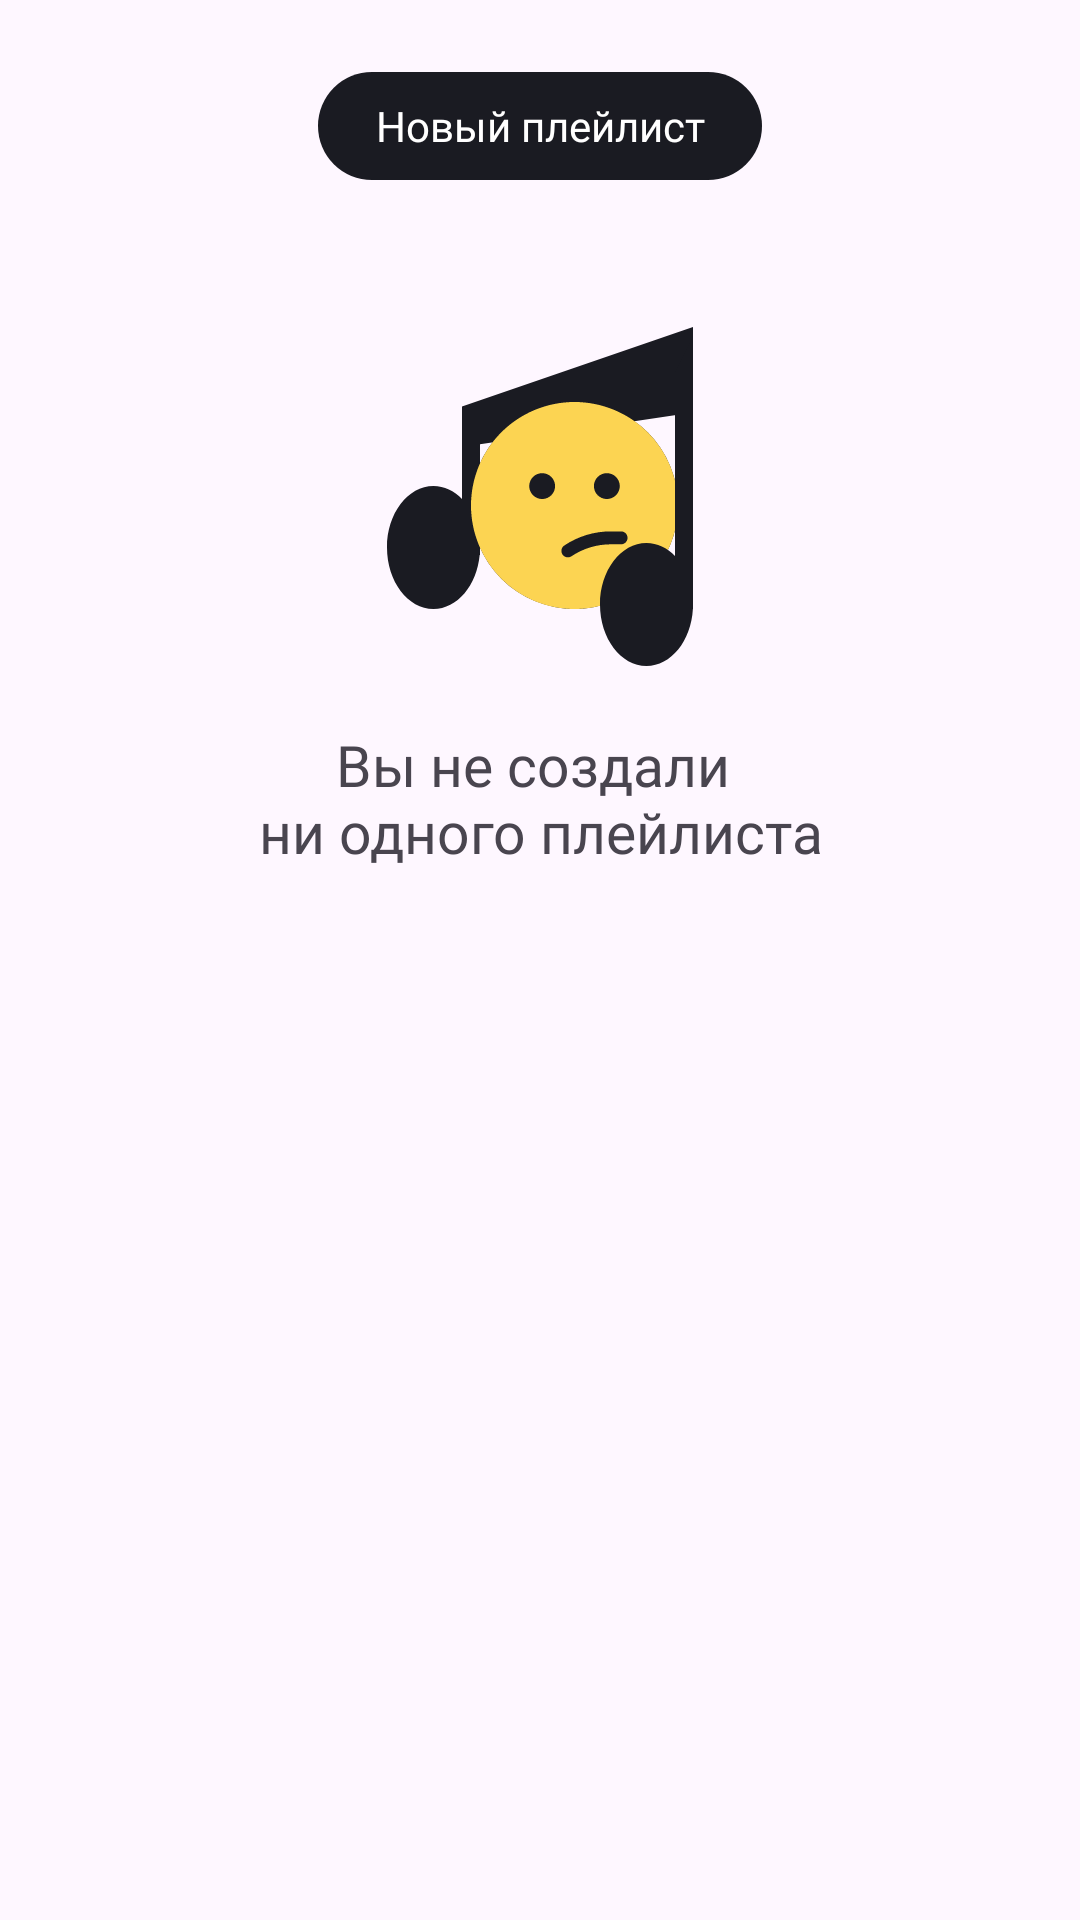

Reconstruct the res/layout file that produces this screen, plus the resources it refers to.
<!-- AndroidManifest.xml: application theme Base.Theme.PlaylistMaker -->
<!-- res/layout/fragment_playlists.xml -->
<?xml version="1.0" encoding="utf-8"?>
<androidx.constraintlayout.widget.ConstraintLayout xmlns:android="http://schemas.android.com/apk/res/android"
    xmlns:app="http://schemas.android.com/apk/res-auto"
    xmlns:tools="http://schemas.android.com/tools"
    android:id="@+id/playlists_list_root"
    android:layout_width="match_parent"
    android:layout_height="match_parent"
    tools:context=".media.view.PlaylistsListFragment">

    <androidx.constraintlayout.widget.Guideline
        android:id="@+id/begin_guide"
        android:layout_width="wrap_content"
        android:layout_height="wrap_content"
        android:orientation="vertical"
        app:layout_constraintGuide_begin="@dimen/playlist_guidelines_padding" />

    <androidx.constraintlayout.widget.Guideline
        android:id="@+id/end_guide"
        android:layout_width="wrap_content"
        android:layout_height="wrap_content"
        android:orientation="vertical"
        app:layout_constraintGuide_end="@dimen/playlist_guidelines_padding" />

    <androidx.appcompat.widget.AppCompatTextView
        android:id="@+id/new_playlist_button"
        android:layout_width="@dimen/clear_history_button_width"
        android:layout_height="@dimen/clear_history_button_height"
        android:layout_marginTop="@dimen/search_status_writings_to_button_distance"
        android:layout_weight="0"
        android:background="@drawable/update_button_background"
        android:fontFamily="@font/ys_display_regular"
        android:gravity="center"
        android:text="@string/new_playlist_button_text"
        android:textColor="?attr/colorSecondary"
        android:textSize="@dimen/update_button_text_size"
        android:visibility="visible"
        app:layout_constraintVertical_bias="0"
        app:layout_constraintBottom_toBottomOf="parent"
        app:layout_constraintEnd_toEndOf="parent"
        app:layout_constraintStart_toStartOf="parent"
        app:layout_constraintTop_toTopOf="parent"
        tools:ignore="TextSizeCheck" />

    <androidx.recyclerview.widget.RecyclerView
        android:id="@+id/playlists_recycler_view"
        android:layout_width="wrap_content"
        android:layout_height="wrap_content"
        android:layout_marginHorizontal="@dimen/playlist_vh_grid_horizontal_margin"
        android:paddingBottom="@dimen/playlist_recycler_bottom_padding"
        app:layout_constraintBottom_toBottomOf="parent"
        app:layout_constraintEnd_toEndOf="@id/end_guide"
        app:layout_constraintStart_toStartOf="@id/begin_guide"
        app:layout_constraintTop_toBottomOf="@id/new_playlist_button"
        app:layout_constraintVertical_bias="0" />

    <LinearLayout
        android:id="@+id/placeholder_frame"
        android:layout_width="wrap_content"
        android:layout_height="wrap_content"
        android:layout_gravity="center"
        android:layout_marginTop="@dimen/playlists_list_placeholder_top_margin"
        android:gravity="center"
        android:orientation="vertical"
        android:visibility="visible"
        app:layout_constraintEnd_toEndOf="parent"
        app:layout_constraintStart_toStartOf="parent"
        app:layout_constraintTop_toBottomOf="@id/new_playlist_button">

        <FrameLayout
            android:layout_width="@dimen/search_placeholder_size"
            android:layout_height="@dimen/search_placeholder_size"
            android:layout_marginBottom="@dimen/search_status_to_writings_distance">

            <ImageView
                android:id="@+id/status_image"
                android:layout_width="wrap_content"
                android:layout_height="wrap_content"
                android:src="@drawable/image_sad_smile_mus"
                tools:ignore="ContentDescription" />
        </FrameLayout>

        <TextView
            android:id="@+id/status_text"
            android:layout_width="wrap_content"
            android:layout_height="wrap_content"
            android:fontFamily="@font/ys_display_medium"
            android:gravity="center_horizontal|top"
            android:text="@string/where_is_no_playlists_message"
            android:textSize="@dimen/search_status_text_size" />
    </LinearLayout>
</androidx.constraintlayout.widget.ConstraintLayout>
<!-- resources referenced by this layout -->
<resources>
  <dimen name="clear_history_button_height">36dp</dimen>
  <dimen name="clear_history_button_width">148dp</dimen>
  <dimen name="playlist_guidelines_padding">12dp</dimen>
  <dimen name="playlist_recycler_bottom_padding">60dp</dimen>
  <dimen name="playlist_vh_grid_horizontal_margin">12dp</dimen>
  <dimen name="playlists_list_placeholder_top_margin">46dp</dimen>
  <dimen name="search_placeholder_size">120dp</dimen>
  <dimen name="search_status_text_size">19sp</dimen>
  <dimen name="search_status_to_writings_distance">16dp</dimen>
  <dimen name="search_status_writings_to_button_distance">24dp</dimen>
  <dimen name="update_button_text_size">14sp</dimen>
  <!-- drawable image_sad_smile_mus: vector/xml drawable (drawable, 2953 chars, omitted) -->
  <!-- drawable update_button_background (drawable) -->
  <?xml version="1.0" encoding="utf-8"?>
  <shape xmlns:android="http://schemas.android.com/apk/res/android"
      android:shape="rectangle">
      <corners android:radius="@dimen/update_button_corners" />
      <size
          android:width="91dp"
          android:height="36dp" />
      <solid android:color="?attr/colorOnSecondary" />
  </shape>
  <string name="new_playlist_button_text">Новый плейлист</string>
  <string name="where_is_no_playlists_message">Вы не создали \nни одного плейлиста</string>
  <style name="Base.Theme.PlaylistMaker" parent="Theme.Material3.DayNight.NoActionBar">
          <item name="colorPrimary">@color/YP_White</item>
          <item name="colorOnPrimary">@color/YP_Black</item>
          <item name="backgroundColor">@color/YP_Blue</item>
          <item name="colorOnSecondary">@color/YP_Black</item>
          <item name="colorSecondary">@color/YP_White</item>
          <item name="colorSecondaryVariant">@color/YP_Text_Gray</item>
          <item name="trackColor">@color/YP_Light_Gray</item>
          <item name="thumbColor">@color/YP_Text_Gray</item>
          <item name="colorSecondaryContainer">@color/YP_Light_Gray</item>
          <item name="colorOnSecondaryContainer">@color/YP_Text_Gray</item>
          <item name="android:statusBarColor">@color/YP_White</item>
          <item name="statusBarBackground">@color/YP_Blue</item>
          <item name="android:windowLightStatusBar">true</item>
      </style>
  <dimen name="update_button_corners">54dp</dimen>
  <color name="YP_White">#FFFFFF</color>
  <color name="YP_Black">#1A1B22</color>
  <color name="YP_Blue">#3772E7</color>
  <color name="YP_Text_Gray">#AEAFB4</color>
  <color name="YP_Light_Gray">#E6E8EB</color>
</resources>
